Run: headless pygame with SDL's dummy video driver; simulated clock (each Clock.tick advances the game by its frame time, no real sleeping); random seed 0; keys injected as events and as key.get_pressed() state; no mouse input.
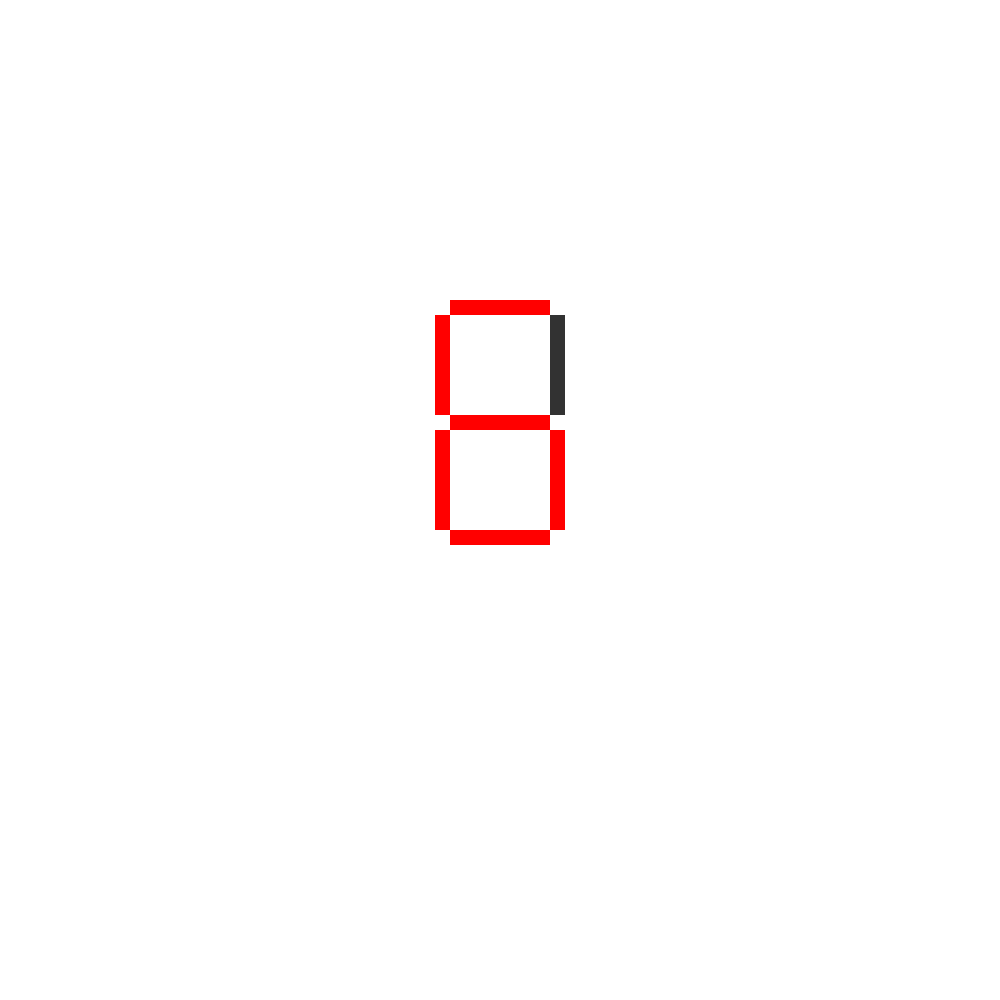
Frame 1 of 4 · flips 1–60 · no input
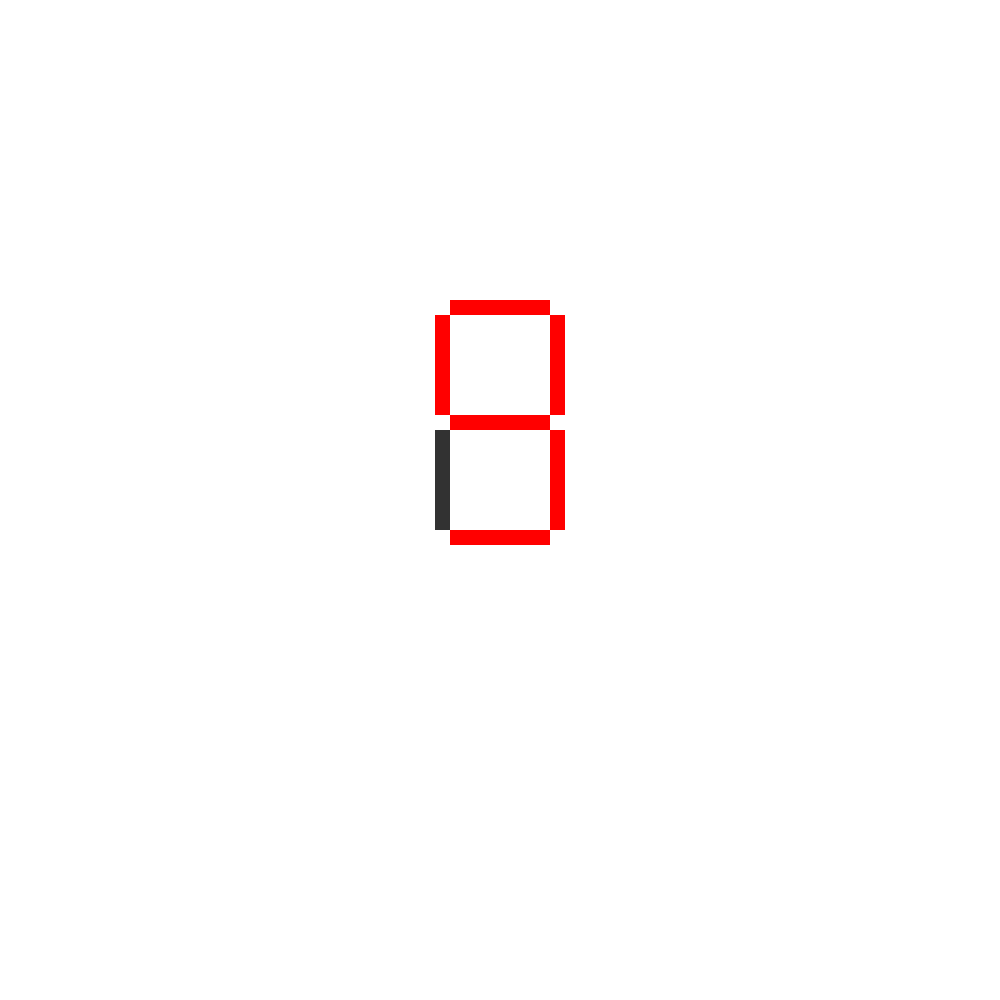
Frame 2 of 4 · flips 61–180 · tapped SPACE, RETURN · held RIGHT (→), D
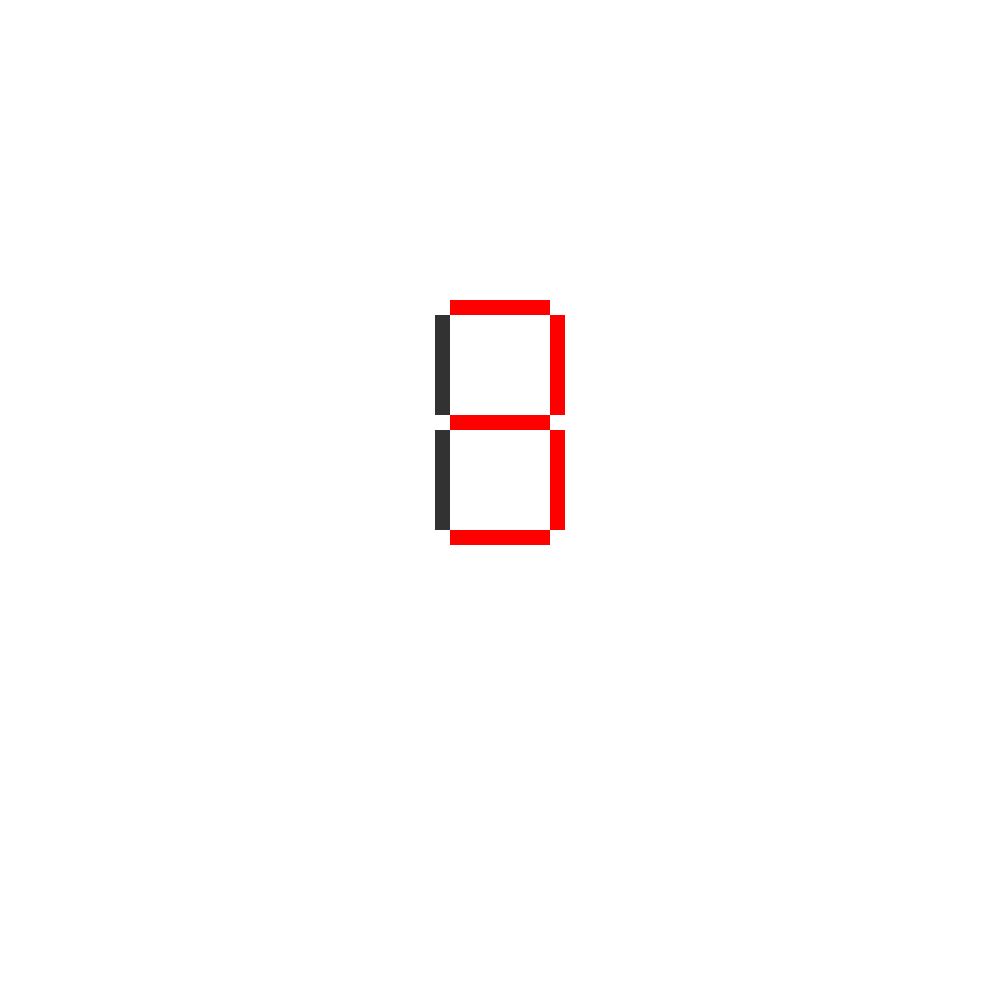
Frame 3 of 4 · flips 181–300 · held DOWN (↓), S
Frame 4 of 4 · flips 301–420 · held LEFT (←), A, UP (↑), W · screen same as frame 1, image omitted

The pygame program that drew these frames:

import pygame
import random
import math
import time






GREEN = (20, 255, 140)

GREY = (210, 210 ,210)

WHITE = (50, 50, 50)



RED = (255, 0, 0)

PURPLE = (255, 0, 255)

BLUE = (0, 0, 255)






class Segment(pygame.sprite.Sprite):

    # This class represents a car. It derives from the "Sprite" class in Pygame.



    def __init__(self, color, width, height):

        # Call the parent class (Sprite) constructor

        super().__init__()



        # Pass in the color of the car, and its x and y position, width and height.

        # Set the background color and set it to be transparent

        self.image = pygame.Surface([width, height])

        self.image.fill((255, 255, 255))

        self.image.set_colorkey((255, 255, 255))

        self.color = color

        self.width = width

        self.height = height

        self.type = 0



        

        pygame.draw.rect(self.image, self.color, [0, 0, self.width, self.height])


        self.rect = self.image.get_rect()

    def update(self):
        pygame.draw.rect(self.image, self.color, [0, 0, self.width, self.height])



    
















SCREENWIDTH = 1000

SCREENHEIGHT = 1000


size = (SCREENWIDTH, SCREENHEIGHT)

screen = pygame.display.set_mode(size)

pygame.display.set_caption("7SegmentDisplay")


Segments = pygame.sprite.Group()

s = Segment(WHITE, 100, 15)
s.rect.x = 450
s.rect.y = 300
s.type = 0
Segments.add(s)
#----------------------------
s = Segment(WHITE, 15, 100)
s.rect.x = 550
s.rect.y = 315
s.type = 1
Segments.add(s)
#----------------------------
s = Segment(WHITE, 15, 100)
s.rect.x = 550
s.rect.y = 430
s.type = 2
Segments.add(s)
#----------------------------
s = Segment(WHITE, 100, 15)
s.rect.x = 450
s.rect.y = 530
s.type = 3
Segments.add(s)
#----------------------------
s = Segment(WHITE, 15, 100)
s.rect.x = 435
s.rect.y = 430
s.type = 4
Segments.add(s)
#----------------------------
s = Segment(WHITE, 15, 100)
s.rect.x = 435
s.rect.y = 315
s.type = s.type = 5
Segments.add(s)
#----------------------------
s = Segment(WHITE, 100, 15)
s.rect.x = 450
s.rect.y = 415
s.type = 6
Segments.add(s)










clock = pygame.time.Clock()


carryOn = True



one = [0, 1, 1, 0, 0, 0, 0]
two = [1, 1, 0, 1, 1, 0, 1]
three = [1, 1, 1, 1, 0, 0, 1]
four = [0, 1, 1, 0, 0, 1, 1]
five = [1, 0, 1, 1, 0, 1, 1]
six = [1, 0, 1, 1, 1, 1, 1]
seven = [1, 1, 1, 0, 0, 0, 0]
eight = [1, 1, 1, 1, 1, 1, 1]
nine = [1, 1, 1, 1, 0, 1, 1]

def display(array):
	for i in Segments:
		i.color = WHITE
		i.update()
	c = 0
	for x in Segments:
		if array[c] == 1:

			x.color = RED
			x.update()


		c += 1


def go_up():
	display(one)
	update_screen()
	time.sleep(0.5)
	display(two)
	update_screen()
	time.sleep(0.5)
	display(three)
	update_screen()
	time.sleep(0.5)
	display(four)
	update_screen()
	time.sleep(0.5)
	display(five)
	update_screen()
	time.sleep(0.5)
	display(six)
	update_screen()
	time.sleep(0.5)
	display(seven)
	update_screen()
	time.sleep(0.5)
	display(eight)
	update_screen()
	time.sleep(0.5)
	display(nine)
	update_screen()
	time.sleep(0.5)

def update_screen():
	screen.fill((255, 255, 255))
	Segments.draw(screen)
	pygame.display.flip()
	clock.tick(60)



while carryOn:
	for event in pygame.event.get():

		if event.type == pygame.QUIT:

			carryOn = False
	go_up()
	

pygame.quit()
